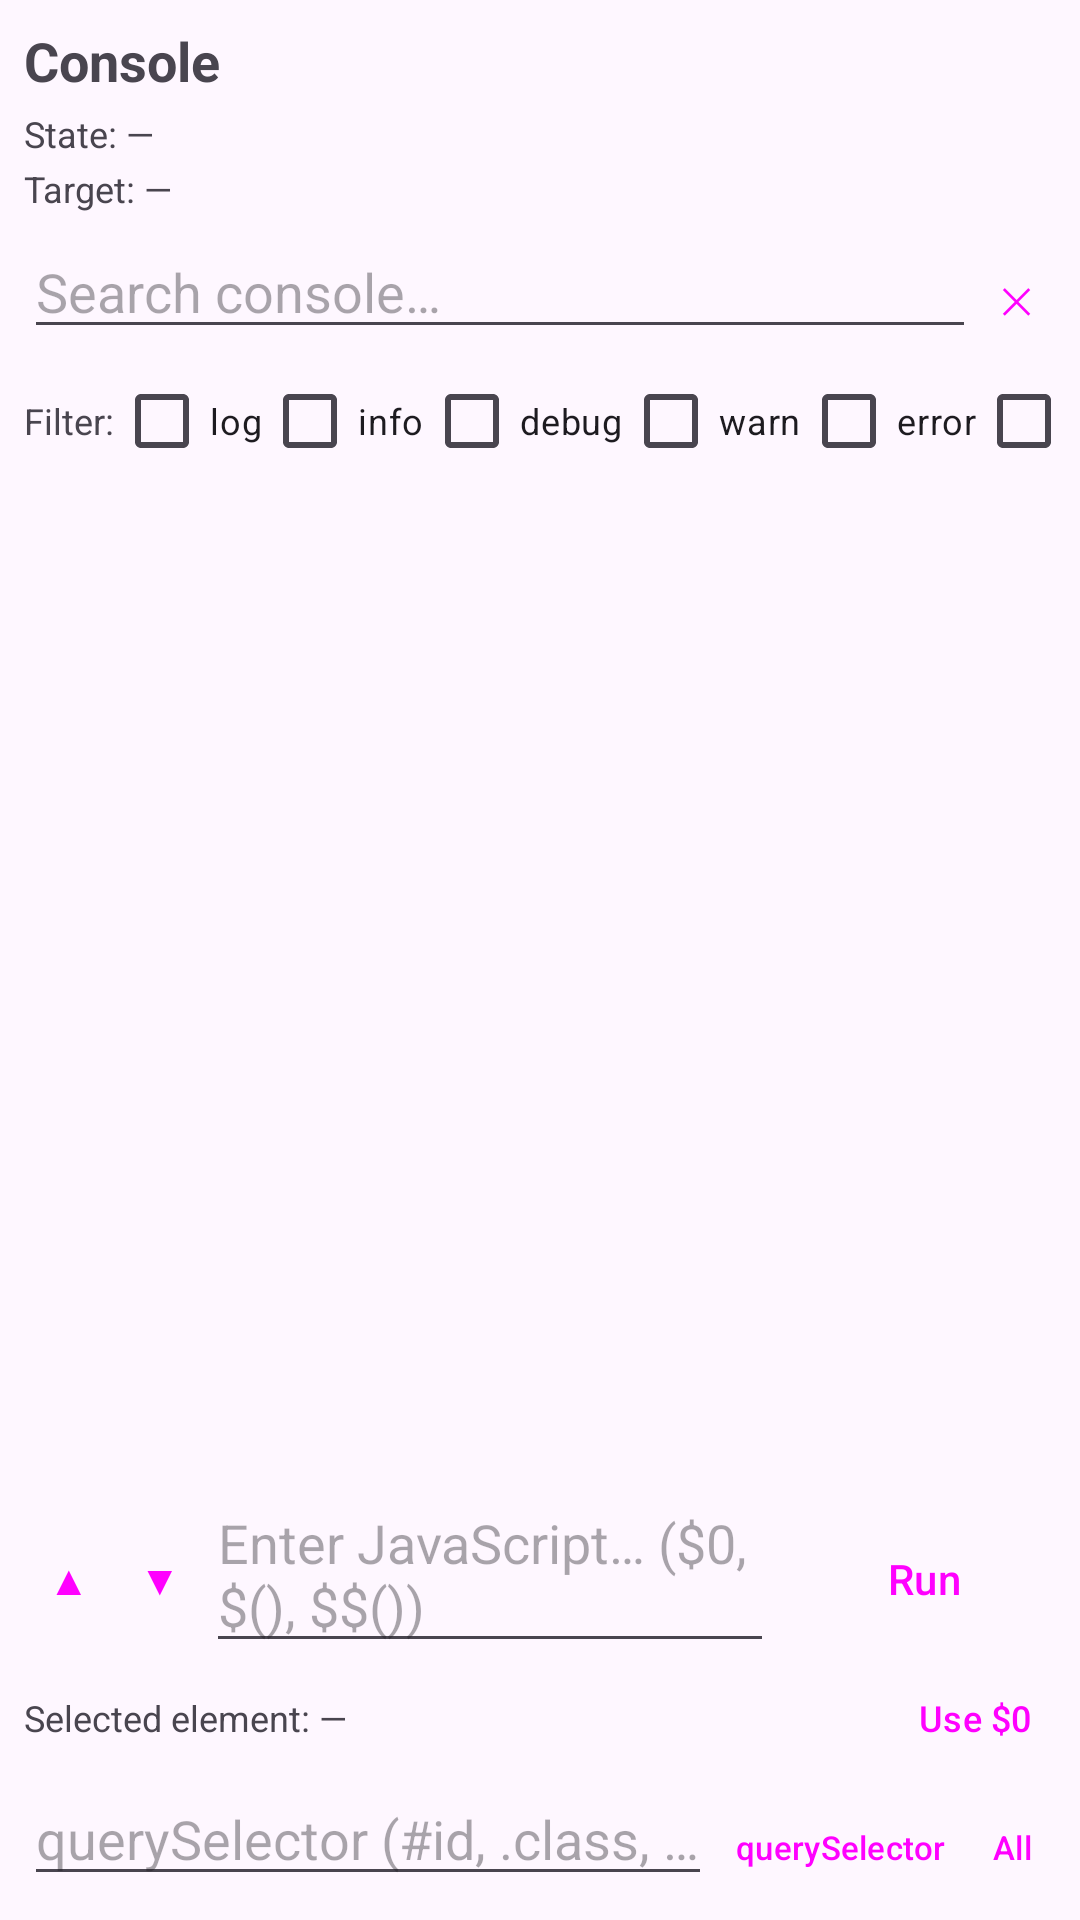

This screen was rendered from an Android layout file. Write that file and the resources it references.
<!-- AndroidManifest.xml: activity theme Theme.CuTools.NoActionBar -->
<!-- res/layout/activity_console.xml -->
<?xml version="1.0" encoding="utf-8"?>
<androidx.constraintlayout.widget.ConstraintLayout
    xmlns:android="http://schemas.android.com/apk/res/android"
    xmlns:app="http://schemas.android.com/apk/res-auto"
    xmlns:tools="http://schemas.android.com/tools"
    android:layout_width="match_parent"
    android:layout_height="match_parent"
    android:padding="8dp"
    tools:context=".ui.ConsoleActivity">

    <TextView
        android:id="@+id/consoleTitle"
        android:layout_width="match_parent"
        android:layout_height="wrap_content"
        android:text="Console"
        android:textSize="18sp"
        android:textStyle="bold"
        app:layout_constraintTop_toTopOf="parent" />

    <TextView
        android:id="@+id/consoleStateText"
        android:layout_width="match_parent"
        android:layout_height="wrap_content"
        android:text="State: —"
        android:textSize="12sp"
        android:layout_marginTop="4dp"
        app:layout_constraintTop_toBottomOf="@id/consoleTitle" />

    <TextView
        android:id="@+id/consoleTargetText"
        android:layout_width="match_parent"
        android:layout_height="wrap_content"
        android:text="Target: —"
        android:textSize="12sp"
        android:layout_marginTop="2dp"
        app:layout_constraintTop_toBottomOf="@id/consoleStateText" />

    
    <LinearLayout
        android:id="@+id/consoleSearchRow"
        android:layout_width="match_parent"
        android:layout_height="wrap_content"
        android:orientation="horizontal"
        android:layout_marginTop="4dp"
        app:layout_constraintTop_toBottomOf="@id/consoleTargetText">

        <EditText
            android:id="@+id/consoleSearchInput"
            android:layout_width="0dp"
            android:layout_height="wrap_content"
            android:layout_weight="1"
            android:hint="Search console…"
            android:inputType="text"
            android:imeOptions="actionSearch"
            android:maxLines="1" />

        <Button
            android:id="@+id/consoleSearchClearButton"
            android:layout_width="wrap_content"
            android:layout_height="wrap_content"
            android:text="✕"
            android:minWidth="0dp"
            android:minHeight="0dp"
            android:paddingLeft="8dp"
            android:paddingRight="8dp"
            android:textSize="12sp"
            style="?attr/materialButtonOutlinedStyle" />
    </LinearLayout>

    
    <LinearLayout
        android:id="@+id/consoleFilterRow"
        android:layout_width="match_parent"
        android:layout_height="wrap_content"
        android:orientation="horizontal"
        android:gravity="center_vertical"
        app:layout_constraintTop_toBottomOf="@id/consoleSearchRow">

        <TextView
            android:layout_width="wrap_content"
            android:layout_height="wrap_content"
            android:text="Filter:"
            android:textSize="12sp" />

        <CheckBox
            android:id="@+id/consoleFilterLog"
            android:layout_width="wrap_content"
            android:layout_height="wrap_content"
            android:text="log"
            android:textSize="12sp" />

        <CheckBox
            android:id="@+id/consoleFilterInfo"
            android:layout_width="wrap_content"
            android:layout_height="wrap_content"
            android:text="info"
            android:textSize="12sp" />

        <CheckBox
            android:id="@+id/consoleFilterDebug"
            android:layout_width="wrap_content"
            android:layout_height="wrap_content"
            android:text="debug"
            android:textSize="12sp" />

        <CheckBox
            android:id="@+id/consoleFilterWarn"
            android:layout_width="wrap_content"
            android:layout_height="wrap_content"
            android:text="warn"
            android:textSize="12sp" />

        <CheckBox
            android:id="@+id/consoleFilterError"
            android:layout_width="wrap_content"
            android:layout_height="wrap_content"
            android:text="error"
            android:textSize="12sp" />

        <CheckBox
            android:id="@+id/consoleFilterRuntime"
            android:layout_width="wrap_content"
            android:layout_height="wrap_content"
            android:text="exc"
            android:textSize="12sp" />
    </LinearLayout>

    <TextView
        android:id="@+id/consoleEmptyText"
        android:layout_width="match_parent"
        android:layout_height="wrap_content"
        android:text="No console messages yet."
        android:textSize="13sp"
        android:padding="16dp"
        android:visibility="gone"
        app:layout_constraintTop_toBottomOf="@id/consoleFilterRow"
        app:layout_constraintStart_toStartOf="parent"
        app:layout_constraintEnd_toEndOf="parent" />

    <androidx.recyclerview.widget.RecyclerView
        android:id="@+id/consoleRecyclerView"
        android:layout_width="match_parent"
        android:layout_height="0dp"
        android:layout_marginTop="4dp"
        android:scrollbars="vertical"
        app:layout_constraintTop_toBottomOf="@id/consoleEmptyText"
        app:layout_constraintBottom_toTopOf="@id/consoleInputRow" />

    
    <LinearLayout
        android:id="@+id/consoleInputRow"
        android:layout_width="match_parent"
        android:layout_height="wrap_content"
        android:orientation="horizontal"
        android:paddingTop="4dp"
        app:layout_constraintBottom_toTopOf="@id/consoleSelectionRow"
        app:layout_constraintStart_toStartOf="parent"
        app:layout_constraintEnd_toEndOf="parent">

        <Button
            android:id="@+id/consoleHistoryBack"
            android:layout_width="wrap_content"
            android:layout_height="wrap_content"
            android:text="▲"
            android:minWidth="0dp"
            android:minHeight="0dp"
            android:paddingLeft="8dp"
            android:paddingRight="8dp"
            android:textSize="14sp"
            style="?attr/materialButtonOutlinedStyle" />

        <Button
            android:id="@+id/consoleHistoryForward"
            android:layout_width="wrap_content"
            android:layout_height="wrap_content"
            android:text="▼"
            android:minWidth="0dp"
            android:minHeight="0dp"
            android:paddingLeft="8dp"
            android:paddingRight="8dp"
            android:textSize="14sp"
            style="?attr/materialButtonOutlinedStyle" />

        <EditText
            android:id="@+id/consoleInput"
            android:layout_width="0dp"
            android:layout_height="wrap_content"
            android:layout_weight="1"
            android:hint="Enter JavaScript… ($0, $(), $$())"
            android:inputType="textMultiLine"
            android:imeOptions="actionGo"
            android:maxLines="3"
            android:minLines="1" />

        <Button
            android:id="@+id/consoleRunButton"
            android:layout_width="wrap_content"
            android:layout_height="wrap_content"
            android:text="Run"
            style="?attr/materialButtonOutlinedStyle"
            android:layout_marginStart="6dp" />
    </LinearLayout>

    
    <LinearLayout
        android:id="@+id/consoleSelectionRow"
        android:layout_width="match_parent"
        android:layout_height="wrap_content"
        android:orientation="horizontal"
        android:paddingTop="4dp"
        app:layout_constraintBottom_toTopOf="@id/consoleQueryRow"
        app:layout_constraintStart_toStartOf="parent"
        app:layout_constraintEnd_toEndOf="parent">

        <TextView
            android:id="@+id/consoleSelectionText"
            android:layout_width="0dp"
            android:layout_height="wrap_content"
            android:layout_weight="1"
            android:text="Selected element: —"
            android:textSize="12sp" />

        <Button
            android:id="@+id/consoleUseDollarButton"
            android:layout_width="wrap_content"
            android:layout_height="wrap_content"
            android:text="Use $0"
            android:minWidth="0dp"
            android:minHeight="0dp"
            android:paddingLeft="8dp"
            android:paddingRight="8dp"
            android:textSize="12sp"
            style="?attr/materialButtonOutlinedStyle" />
    </LinearLayout>

    
    <LinearLayout
        android:id="@+id/consoleQueryRow"
        android:layout_width="match_parent"
        android:layout_height="wrap_content"
        android:orientation="horizontal"
        android:paddingTop="4dp"
        app:layout_constraintBottom_toBottomOf="parent"
        app:layout_constraintStart_toStartOf="parent"
        app:layout_constraintEnd_toEndOf="parent">

        <EditText
            android:id="@+id/consoleQueryInput"
            android:layout_width="0dp"
            android:layout_height="wrap_content"
            android:layout_weight="1"
            android:hint="querySelector (#id, .class, …)"
            android:inputType="text"
            android:imeOptions="actionGo"
            android:maxLines="1" />

        <Button
            android:id="@+id/consoleQuerySelectorButton"
            android:layout_width="wrap_content"
            android:layout_height="wrap_content"
            android:text="querySelector"
            android:minWidth="0dp"
            android:minHeight="0dp"
            android:paddingLeft="8dp"
            android:paddingRight="8dp"
            android:textSize="11sp"
            style="?attr/materialButtonOutlinedStyle" />

        <Button
            android:id="@+id/consoleQuerySelectorAllButton"
            android:layout_width="wrap_content"
            android:layout_height="wrap_content"
            android:text="All"
            android:minWidth="0dp"
            android:minHeight="0dp"
            android:paddingLeft="8dp"
            android:paddingRight="8dp"
            android:textSize="11sp"
            style="?attr/materialButtonOutlinedStyle" />
    </LinearLayout>

</androidx.constraintlayout.widget.ConstraintLayout>
<!-- resources referenced by this layout -->
<resources>
  <style name="Theme.CuTools.NoActionBar" parent="Theme.CuTools">
      </style>
  <style name="Theme.CuTools" parent="Theme.Material3.DayNight.NoActionBar">
          <item name="colorPrimary">@color/md_theme_light_primary</item>
          <item name="colorSecondary">@color/md_theme_light_secondary</item>
          <item name="android:statusBarColor">@android:color/transparent</item>
          <item name="android:navigationBarColor">@android:color/transparent</item>
      </style>
  <color name="md_theme_light_primary">#C85A32</color>
  <color name="md_theme_light_secondary">#76584B</color>
</resources>
